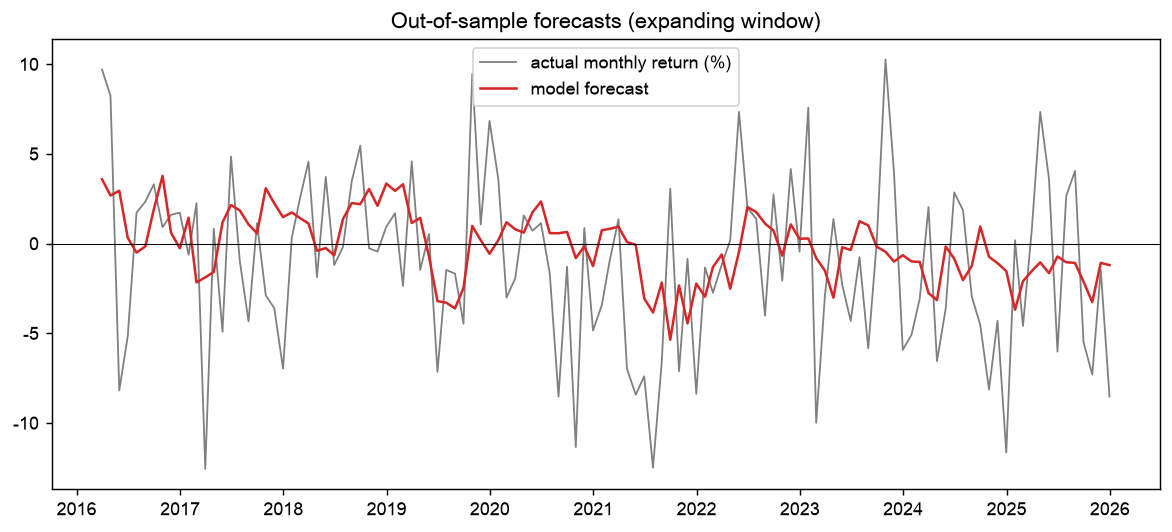

The file beside this chart, header and first rows:
date, actual, model, random_walk, hist_mean
2016-03-31, 9.706, 3.588, 0.0, -0.1335
2016-04-30, 8.237, 2.679, 0.0, 0.02782
2016-05-31, -8.191, 2.947, 0.0, 0.1602
2016-06-30, -5.157, 0.32, 0.0, 0.02768
2016-07-31, 1.725, -0.4996, 0.0, -0.05333
2016-08-31, 2.33, -0.162, 0.0, -0.02597
2016-09-30, 3.307, 1.901, 0.0, 0.009734
2016-10-31, 0.9106, 3.772, 0.0, 0.05894
2016-11-30, 1.603, 0.6062, 0.0, 0.07147
2016-12-31, 1.725, -0.2607, 0.0, 0.09367
2017-01-31, -0.6237, 1.44, 0.0, 0.117
2017-02-28, 2.252, -2.166, 0.0, 0.1065
2017-03-31, -12.56, -1.883, 0.0, 0.1363
2017-04-30, 0.8285, -1.581, 0.0, -0.03762
2017-05-31, -4.913, 1.18, 0.0, -0.02591
2017-06-30, 4.851, 2.152, 0.0, -0.09107
2017-07-31, -0.9539, 1.852, 0.0, -0.02605
2017-08-31, -4.336, 1.068, 0.0, -0.0381
2017-09-30, 1.143, 0.5728, 0.0, -0.0932
2017-10-31, -2.889, 3.088, 0.0, -0.07755
2017-11-30, -3.599, 2.243, 0.0, -0.1127
2017-12-31, -6.973, 1.475, 0.0, -0.1557
2018-01-31, 0.3223, 1.736, 0.0, -0.2389
2018-02-28, 2.461, 1.433, 0.0, -0.2321
2018-03-31, 4.57, 1.118, 0.0, -0.2001
2018-04-30, -1.868, -0.3993, 0.0, -0.1439
2018-05-31, 3.719, -0.2494, 0.0, -0.164
2018-06-30, -1.195, -0.6544, 0.0, -0.1194
2018-07-31, -0.1811, 1.371, 0.0, -0.1316
2018-08-31, 3.478, 2.259, 0.0, -0.1321
2018-09-30, 5.452, 2.196, 0.0, -0.09202
2018-10-31, -0.2616, 3.041, 0.0, -0.0311
2018-11-30, -0.4428, 2.107, 0.0, -0.03361
2018-12-31, 0.9343, 3.348, 0.0, -0.03801
2019-01-31, 1.692, 2.94, 0.0, -0.02766
2019-02-28, -2.363, 3.309, 0.0, -0.009561
2019-03-31, 4.581, 1.151, 0.0, -0.03408
2019-04-30, -1.464, 1.428, 0.0, 0.01349
2019-05-31, 0.5302, -0.7205, 0.0, -0.001587
2019-06-30, -7.154, -3.204, 0.0, 0.003784
2019-07-31, -1.467, -3.295, 0.0, -0.0678
2019-08-31, -1.675, -3.613, 0.0, -0.08165
2019-09-30, -4.465, -2.465, 0.0, -0.09728
2019-10-31, 9.461, 0.9852, 0.0, -0.1397
2019-11-30, 1.066, 0.1892, 0.0, -0.04737
2019-12-31, 6.838, -0.5674, 0.0, -0.03677
2020-01-31, 3.612, 0.1863, 0.0, 0.02808
2020-02-29, -3.012, 1.188, 0.0, 0.06158
2020-03-31, -1.935, 0.7963, 0.0, 0.03312
2020-04-30, 1.569, 0.611, 0.0, 0.01506
2020-05-31, 0.717, 1.743, 0.0, 0.02918
2020-06-30, 1.14, 2.347, 0.0, 0.03538
2020-07-31, -1.672, 0.5824, 0.0, 0.04524
2020-08-31, -8.532, 0.5761, 0.0, 0.03005
2020-09-30, -1.289, 0.6507, 0.0, -0.04505
2020-10-31, -11.34, -0.8068, 0.0, -0.05587
2020-11-30, 0.8657, -0.1591, 0.0, -0.1532
2020-12-31, -4.84, -1.252, 0.0, -0.1445
2021-01-31, -3.427, 0.7464, 0.0, -0.1842
2021-02-28, -0.9456, 0.822, 0.0, -0.2115
... 58 more rows
